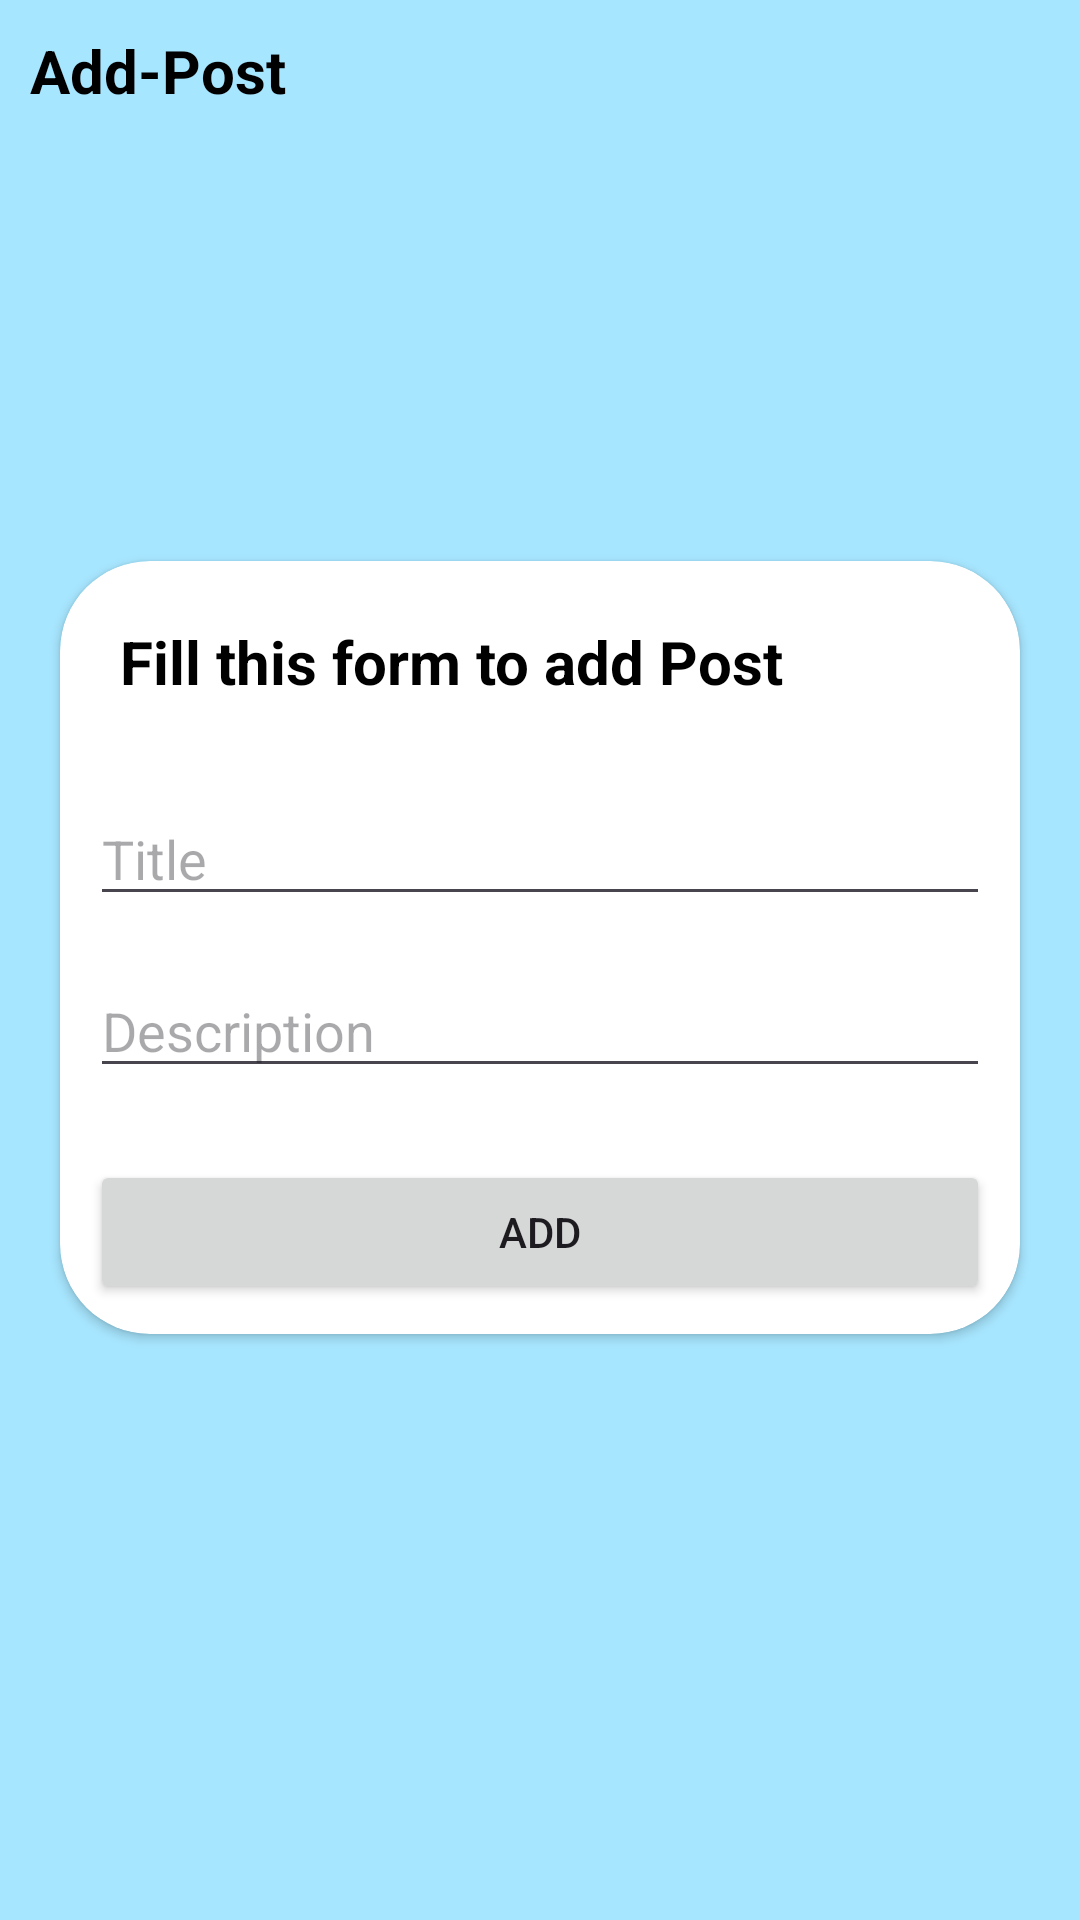

Write the Android layout XML for this screen, with the resource values it uses.
<!-- AndroidManifest.xml: application theme Theme.Group_Project1_Group1 -->
<!-- res/layout/activity_post.xml -->
<?xml version="1.0" encoding="utf-8"?>
<LinearLayout xmlns:android="http://schemas.android.com/apk/res/android"
    xmlns:app="http://schemas.android.com/apk/res-auto"
    xmlns:tools="http://schemas.android.com/tools"
    android:layout_width="match_parent"
    android:layout_height="match_parent"
    android:background="#A7E6FF"
    android:orientation="vertical">

    <TextView
        android:id="@+id/textView7"
        android:layout_width="match_parent"
        android:layout_height="wrap_content"
        android:layout_margin="10dp"
        android:text="Add-Post"
        android:textColor="#000000"
        android:textSize="20sp"
        android:textStyle="bold" />

    <Space
        android:layout_width="match_parent"
        android:layout_height="120dp" />

    <androidx.cardview.widget.CardView
        android:layout_width="match_parent"
        android:layout_height="wrap_content"
        android:layout_margin="20dp"
        android:padding="10dp"
        app:cardCornerRadius="30dp">

        <LinearLayout
            android:layout_width="match_parent"
            android:layout_height="match_parent"
            android:gravity="center"
            android:orientation="vertical"
            android:padding="10dp">


            <TextView
                android:id="@+id/textView"
                android:layout_width="match_parent"
                android:layout_height="wrap_content"
                android:layout_margin="10dp"
                android:text="Fill this form to add Post "
                android:textColor="#000000"
                android:textSize="20sp"
                android:textStyle="bold" />

            <EditText
                android:id="@+id/editTextTitle"
                android:layout_width="match_parent"
                android:layout_height="wrap_content"
                android:layout_marginTop="20dp"
                android:hint="Title"
                android:inputType="text" />

            <EditText
                android:id="@+id/editTextDescription"
                android:layout_width="match_parent"
                android:layout_height="wrap_content"
                android:layout_marginTop="16dp"
                android:hint="Description"
                android:inputType="textLongMessage" />

            <Button
                android:id="@+id/addPostButton"
                android:layout_width="match_parent"
                android:layout_height="wrap_content"
                android:layout_marginTop="24dp"
                android:text="Add" />

        </LinearLayout>
    </androidx.cardview.widget.CardView>

    <Space
        android:layout_width="match_parent"
        android:layout_height="200dp" />

    <LinearLayout
        android:layout_width="match_parent"
        android:layout_height="wrap_content"
        android:orientation="horizontal">

        <Button
            android:id="@+id/PostToHome"
            android:layout_width="wrap_content"
            android:layout_height="wrap_content"
            android:layout_weight="1"
            android:text="Home"
            app:cornerRadius="-20dp" />

        <Button
            android:id="@+id/PostToPost"
            android:layout_width="wrap_content"
            android:layout_height="wrap_content"
            android:layout_weight="1"
            android:text="Post"
            app:cornerRadius="-20dp" />

        <Button
            android:id="@+id/PostToCandidate"
            android:layout_width="wrap_content"
            android:layout_height="wrap_content"
            android:layout_weight="1"
            android:text="Candidate"
            app:cornerRadius="-20dp" />
    </LinearLayout>

</LinearLayout>
<!-- resources referenced by this layout -->
<resources>
  <style name="Theme.Group_Project1_Group1" parent="Base.Theme.Group_Project1_Group1" />
  <style name="Base.Theme.Group_Project1_Group1" parent="Theme.Material3.DayNight.NoActionBar">
          
          
      </style>
</resources>
